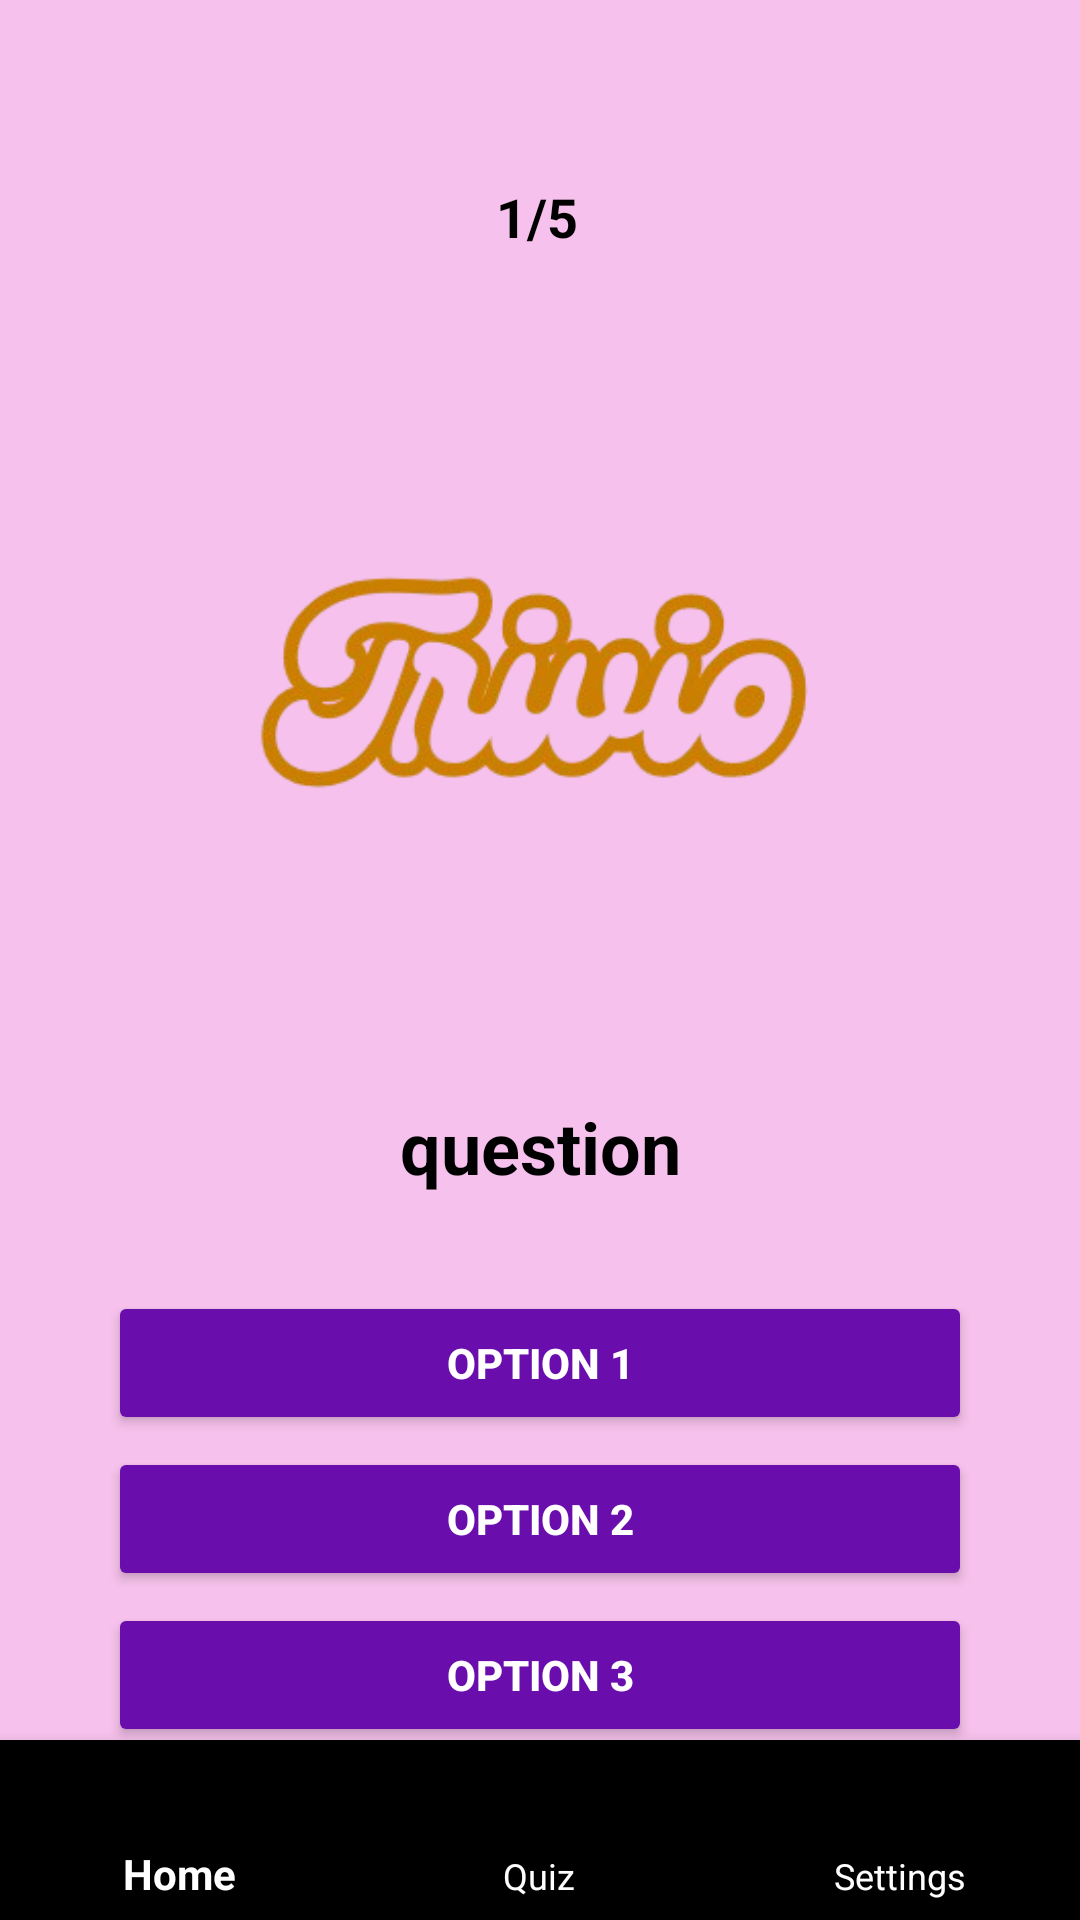

Android layout source for this screen:
<!-- AndroidManifest.xml: application theme Theme.AppCompat.Light -->
<!-- res/layout/activity_mcq.xml -->
<?xml version="1.0" encoding="utf-8"?>
<androidx.constraintlayout.widget.ConstraintLayout xmlns:android="http://schemas.android.com/apk/res/android"
    xmlns:app="http://schemas.android.com/apk/res-auto"
    xmlns:tools="http://schemas.android.com/tools"
    android:layout_width="match_parent"
    android:layout_height="match_parent"
    android:background="@color/pink"
    tools:ignore="ExtraText">

    
    <ImageView
        android:id="@+id/logo_image"
        android:layout_width="431dp"
        android:layout_height="341dp"
        android:layout_marginTop="60dp"
        android:src="@drawable/logo"
        app:layout_constraintTop_toTopOf="parent"
        app:layout_constraintStart_toStartOf="parent"
        app:layout_constraintEnd_toEndOf="parent"
        android:contentDescription="@string/app_logo" />

    
    <TextView
        android:id="@+id/tv_question_number"
        android:layout_width="49dp"
        android:layout_height="34dp"
        android:layout_margin="60dp"
        android:layout_marginStart="354dp"
        android:layout_marginTop="16dp"
        android:layout_marginEnd="354dp"
        android:text="@string/_1_5"
        android:textSize="18sp"
        android:textStyle="bold"
        android:textColor="@color/black"
        app:layout_constraintEnd_toEndOf="parent"
        app:layout_constraintHorizontal_bias="0.552"
        app:layout_constraintStart_toStartOf="parent"
        app:layout_constraintTop_toTopOf="parent"
        android:contentDescription="@string/current_question_number" />

    
    <TextView
        android:id="@+id/tv_question_mcq"
        android:layout_width="0dp"
        android:layout_height="wrap_content"
        android:gravity="center"
        android:padding="16dp"
        android:text="@string/question"
        android:textColor="@color/black"
        android:textSize="24sp"
        android:textStyle="bold"
        app:layout_constraintEnd_toEndOf="parent"
        app:layout_constraintHorizontal_bias="1.0"
        app:layout_constraintStart_toStartOf="parent"
        app:layout_constraintTop_toTopOf="parent"
        android:layout_marginTop="350dp"
        android:contentDescription="@string/multiple_choice_question_text" />

    
    <Button
        android:id="@+id/btn_option_1"
        android:layout_width="0dp"
        android:layout_height="wrap_content"
        android:backgroundTint="@color/purple"
        android:text="@string/option_1"
        android:textColor="@color/white"
        android:textStyle="bold"
        app:layout_constraintEnd_toEndOf="parent"
        app:layout_constraintStart_toStartOf="parent"
        app:layout_constraintTop_toBottomOf="@id/tv_question_mcq"
        android:layout_marginTop="16dp"
        app:layout_constraintWidth_percent="0.8"
        android:contentDescription="@string/option_1_button_for_the_question" />

    
    <Button
        android:id="@+id/btn_option_2"
        android:layout_width="0dp"
        android:layout_height="wrap_content"
        android:backgroundTint="@color/purple"
        android:text="@string/option_2"
        android:textColor="@color/white"
        android:textStyle="bold"
        app:layout_constraintEnd_toEndOf="parent"
        app:layout_constraintStart_toStartOf="parent"
        app:layout_constraintTop_toBottomOf="@id/btn_option_1"
        android:layout_marginTop="4dp"
        app:layout_constraintWidth_percent="0.8"
        android:contentDescription="@string/option_2_button_for_the_question" />

    
    <Button
        android:id="@+id/btn_option_3"
        android:layout_width="0dp"
        android:layout_height="wrap_content"
        android:backgroundTint="@color/purple"
        android:text="@string/option_3"
        android:textColor="@color/white"
        android:textStyle="bold"
        app:layout_constraintEnd_toEndOf="parent"
        app:layout_constraintStart_toStartOf="parent"
        app:layout_constraintTop_toBottomOf="@id/btn_option_2"
        android:layout_marginTop="4dp"
        app:layout_constraintWidth_percent="0.8"
        android:contentDescription="@string/option_3_button_for_the_question" />

    
    <Button
        android:id="@+id/btn_option_4"
        android:layout_width="0dp"
        android:layout_height="wrap_content"
        android:backgroundTint="@color/purple"
        android:text="@string/option_4"
        android:textColor="@color/white"
        android:textStyle="bold"
        app:layout_constraintEnd_toEndOf="parent"
        app:layout_constraintStart_toStartOf="parent"
        app:layout_constraintTop_toBottomOf="@id/btn_option_3"
        android:layout_marginTop="4dp"
        app:layout_constraintWidth_percent="0.8"
        android:contentDescription="@string/option_4_button_for_the_question" />

    
    <com.google.android.material.bottomnavigation.BottomNavigationView
        android:id="@+id/bottomNavigationView"
        android:layout_width="match_parent"
        android:layout_height="60dp"
        app:layout_constraintBottom_toBottomOf="parent"
        app:layout_constraintEnd_toEndOf="parent"
        app:layout_constraintHorizontal_bias="0.5"
        app:layout_constraintStart_toStartOf="parent"
        app:menu="@menu/menu"
        android:background="@color/black"
        app:itemIconTint="@color/white"
        app:itemTextColor="@color/white"
        android:contentDescription="@string/bottom_navigation_bar" />
</androidx.constraintlayout.widget.ConstraintLayout>
<!-- resources referenced by this layout -->
<resources>
  <color name="black">#000000</color>
  <color name="pink">#F6C1EC</color>
  <color name="purple">#6A0DAD</color>
  <color name="white">#FFFFFF</color>
  <!-- drawable logo: png bitmap (drawable, 43387 bytes) -->
  <string name="_1_5">1/5</string>
  <string name="app_logo">App Logo</string>
  <string name="bottom_navigation_bar">Bottom Navigation Bar</string>
  <string name="current_question_number">Current question number</string>
  <string name="multiple_choice_question_text">Multiple choice question text</string>
  <string name="option_1">Option 1</string>
  <string name="option_1_button_for_the_question">Option 1 button for the question</string>
  <string name="option_2">Option 2</string>
  <string name="option_2_button_for_the_question">Option 2 button for the question</string>
  <string name="option_3">Option 3</string>
  <string name="option_3_button_for_the_question">Option 3 button for the question</string>
  <string name="option_4">Option 4</string>
  <string name="option_4_button_for_the_question">Option 4 button for the question</string>
  <string name="question">question</string>
</resources>
